Run: headless pygame with SDL's dummy video driver; simulated clock (each Clock.tick advances the game by its frame time, no real sleeping); random seed 0; keys injected as events and as key.get_pressed() state; no mouse input.
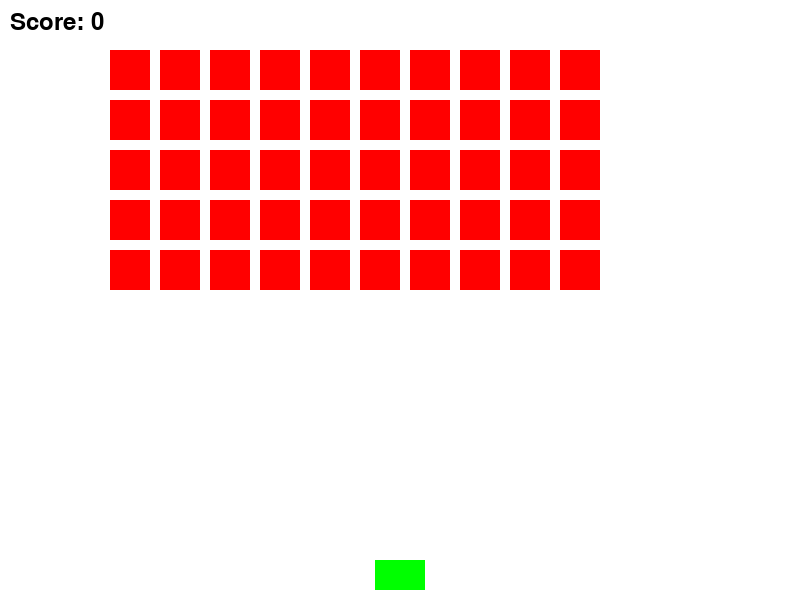
Frame 1 of 4 · flips 1–60 · no input
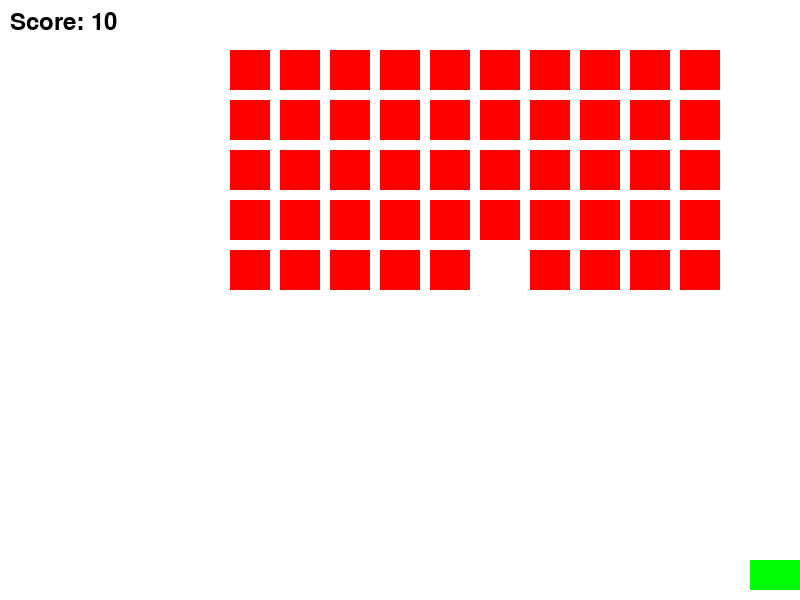
Frame 2 of 4 · flips 61–180 · tapped SPACE, RETURN · held RIGHT (→), D
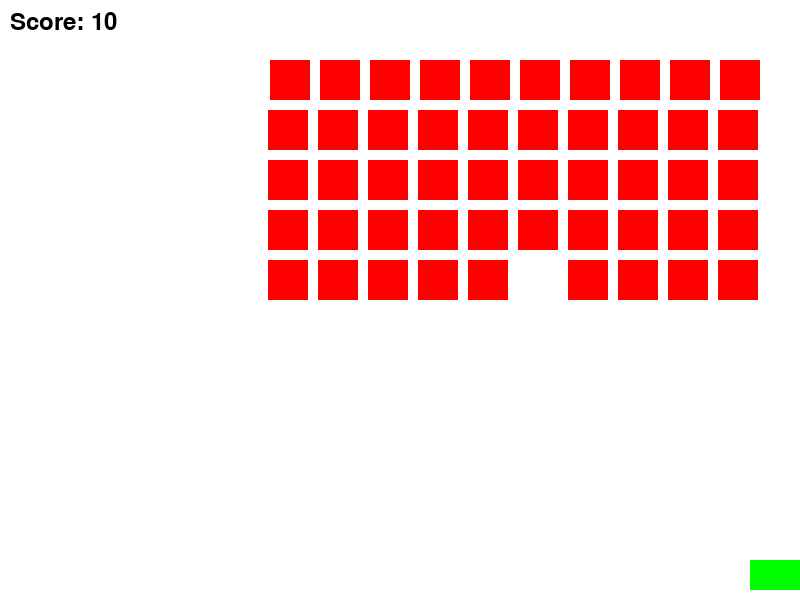
Frame 3 of 4 · flips 181–300 · held DOWN (↓), S
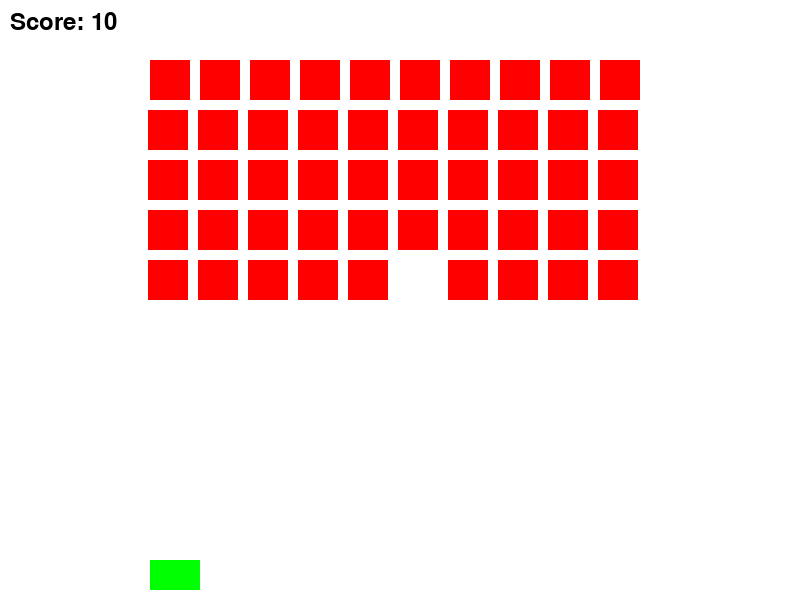
Frame 4 of 4 · flips 301–420 · held LEFT (←), A, UP (↑), W

The pygame program that drew these frames:

import pygame
import random

# Initialize Pygame
pygame.init()

# Set up the display
WIDTH, HEIGHT = 800, 600
screen = pygame.display.set_mode((WIDTH, HEIGHT))
pygame.display.set_caption("Space Invaders Clone")

# Colors
WHITE = (255, 255, 255)
GREEN = (0, 255, 0)
RED = (255, 0, 0)

# Player properties
player_width = 50
player_height = 30
player_x = WIDTH // 2 - player_width // 2
player_y = HEIGHT - player_height - 10
player_speed = 5

# Alien properties
alien_width = 40
alien_height = 40
alien_speed = 1
aliens = []

# Bullet properties
bullet_width = 5
bullet_height = 15
bullet_speed = 7
bullets = []

# Game variables
score = 0
clock = pygame.time.Clock()

# Create aliens
for row in range(5):
    for col in range(10):
        alien_x = col * (alien_width + 10) + 50
        alien_y = row * (alien_height + 10) + 50
        aliens.append(pygame.Rect(alien_x, alien_y, alien_width, alien_height))

# Game loop
running = True
while running:
    for event in pygame.event.get():
        if event.type == pygame.QUIT:
            running = False
        if event.type == pygame.KEYDOWN:
            if event.key == pygame.K_SPACE:
                bullets.append(pygame.Rect(player_x + player_width // 2 - bullet_width // 2, player_y, bullet_width, bullet_height))

    # Move player
    keys = pygame.key.get_pressed()
    if keys[pygame.K_LEFT] and player_x > 0:
        player_x -= player_speed
    if keys[pygame.K_RIGHT] and player_x < WIDTH - player_width:
        player_x += player_speed

    # Move bullets
    for bullet in bullets[:]:
        bullet.y -= bullet_speed
        if bullet.y < 0:
            bullets.remove(bullet)

    # Move aliens
    for alien in aliens:
        alien.x += alien_speed
        if alien.left <= 0 or alien.right >= WIDTH:
            alien_speed = -alien_speed
            for a in aliens:
                a.y += 10

    # Check for collisions
    for bullet in bullets[:]:
        for alien in aliens[:]:
            if bullet.colliderect(alien):
                bullets.remove(bullet)
                aliens.remove(alien)
                score += 10
                break

    # Clear the screen
    screen.fill(WHITE)

    # Draw player
    pygame.draw.rect(screen, GREEN, (player_x, player_y, player_width, player_height))

    # Draw aliens
    for alien in aliens:
        pygame.draw.rect(screen, RED, alien)

    # Draw bullets
    for bullet in bullets:
        pygame.draw.rect(screen, GREEN, bullet)

    # Display score
    font = pygame.font.Font(None, 36)
    score_text = font.render(f"Score: {score}", True, (0, 0, 0))
    screen.blit(score_text, (10, 10))

    # Update the display
    pygame.display.flip()

    # Control the game speed
    clock.tick(60)

pygame.quit()
